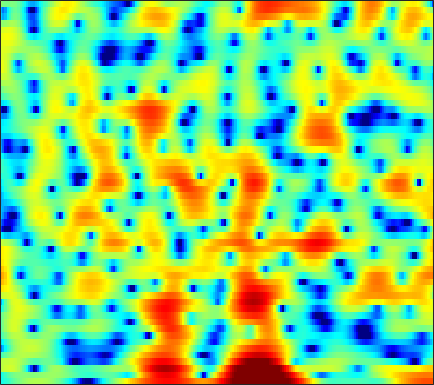

The file beside this chart, header and first rows:
-3.7612, -3.4773, -3.024, -2.5289, -2.1434, -1.6265, -1.1261, -0.76802, -0.31641, 0.092383, 0.45783, 0.70105, 0.98124, 1.2079, 1.3427, 1.476, 1.552, 1.5757, 1.5608, 1.492, 1.3669, 1.2387, 1.013, 0.72305
-3.873, -3.116, -2.261, -1.562, -1.129, -0.6631, -0.3114, -0.1175, 0.06048, 0.1574, 0.191, 0.1868, 0.1583, 0.1218, 0.1073, 0.1148, 0.1652, 0.2327, 0.3541, 0.494, 0.6356, 0.7326, 0.8336, 0.8901
1.72, 2.055, 2.402, 2.617, 2.682, 2.628, 2.392, 2.083, 1.466, 0.5724, -0.6664, -1.89, -4.075, -7.28, -10.9, -18.43, -14.54, -9.84, -5.964, -3.487, -1.79, -0.8665, 0.01949, 0.593
1.892, 2.003, 2.136, 2.231, 2.265, 2.244, 2.133, 1.982, 1.685, 1.281, 0.7807, 0.3574, -0.2396, -0.8115, -1.165, -1.468, -1.544, -1.468, -1.251, -0.9993, -0.7864, -0.6953, -0.6982, -0.8674
-2.19, -1.703, -1.028, -0.3795, 0.06645, 0.5836, 1.005, 1.255, 1.502, 1.656, 1.73, 1.742, 1.705, 1.621, 1.538, 1.405, 1.25, 1.115, 0.9045, 0.647, 0.3266, 0.034, -0.4389, -1.019
-8.838, -6.668, -4.454, -2.76, -1.732, -0.6179, 0.2648, 0.7994, 1.363, 1.78, 2.072, 2.221, 2.342, 2.379, 2.358, 2.267, 2.109, 1.945, 1.665, 1.31, 0.8701, 0.4802, -0.1284, -0.8472
-5.242, -4.215, -2.885, -1.684, -0.8957, -0.005971, 0.703, 1.127, 1.556, 1.846, 2.015, 2.072, 2.088, 2.045, 1.986, 1.882, 1.75, 1.634, 1.444, 1.195, 0.8593, 0.5411, 0.007592, -0.6817
-2.176, -1.392, -0.4354, 0.4005, 0.9269, 1.474, 1.826, 1.954, 1.942, 1.732, 1.335, 0.9379, 0.3271, -0.2687, -0.6194, -0.8593, -0.8048, -0.6025, -0.2288, 0.1342, 0.4057, 0.5099, 0.4938, 0.2974
-1.345, -0.2554, 0.9156, 1.801, 2.288, 2.706, 2.851, 2.766, 2.354, 1.574, 0.3327, -0.9935, -3.499, -7.433, -12.27, -18.81, -10.4, -6.685, -3.638, -1.73, -0.49, 0.1275, 0.6429, 0.8894
-1.077, -0.1194, 0.9526, 1.798, 2.276, 2.7, 2.887, 2.867, 2.608, 2.087, 1.3, 0.5606, -0.5945, -1.786, -2.516, -3.033, -2.901, -2.53, -1.93, -1.43, -1.094, -0.9695, -0.9642, -1.077
-1.046, -0.3571, 0.5269, 1.342, 1.873, 2.435, 2.807, 2.971, 3.022, 2.892, 2.617, 2.336, 1.892, 1.412, 1.053, 0.5939, 0.1557, -0.1729, -0.6611, -1.256, -2.041, -2.789, -4.039, -5.601
-3.886, -2.666, -0.9945, 0.4506, 1.337, 2.261, 2.885, 3.175, 3.356, 3.339, 3.137, 2.893, 2.488, 2.014, 1.643, 1.141, 0.6224, 0.2149, -0.3827, -1.09, -2.035, -2.939, -4.544, -6.743
-6.786, -3.892, -1.101, 0.8051, 1.795, 2.673, 3.155, 3.286, 3.188, 2.809, 2.195, 1.584, 0.65, -0.3385, -1.024, -1.719, -2.057, -2.071, -1.956, -1.782, -1.688, -1.694, -1.831, -2.029
2.14, 2.356, 2.706, 3.007, 3.15, 3.168, 2.967, 2.648, 1.972, 1.007, -0.3245, -1.625, -3.923, -7.17, -10.67, -16.87, -14.51, -10.51, -7.011, -4.852, -3.399, -2.627, -1.888, -1.337
5.12, 4.855, 4.447, 3.958, 3.545, 2.909, 2.155, 1.526, 0.5952, -0.4707, -1.665, -2.657, -4.136, -5.706, -6.823, -7.762, -7.65, -6.989, -5.83, -4.753, -3.926, -3.498, -3.108, -2.906
6.704, 6.179, 5.351, 4.363, 3.504, 2.229, 0.8512, -0.1845, -1.419, -2.368, -2.939, -3.146, -3.239, -3.228, -3.174, -3.061, -2.903, -2.775, -2.66, -2.62, -2.779, -3.071, -3.756, -4.844
7.444, 6.796, 5.716, 4.323, 3.013, 0.8423, -2.017, -4.816, -9.891, -13.84, -10.08, -7.237, -4.658, -3.019, -2.167, -1.387, -0.9052, -0.7003, -0.6132, -0.778, -1.186, -1.669, -2.642, -4.028
6.266, 5.738, 4.798, 3.6, 2.521, 0.8118, -1.204, -2.846, -4.853, -5.891, -5.542, -4.738, -3.537, -2.513, -1.908, -1.322, -0.9628, -0.8245, -0.7803, -0.8976, -1.161, -1.417, -1.847, -2.313
4.978, 4.652, 4.061, 3.322, 2.695, 1.777, 0.8424, 0.1643, -0.6268, -1.194, -1.541, -1.659, -1.689, -1.628, -1.578, -1.534, -1.559, -1.636, -1.827, -2.074, -2.356, -2.579, -2.81, -2.945
4.633, 4.429, 4.064, 3.562, 3.115, 2.453, 1.758, 1.231, 0.5386, -0.09589, -0.627, -0.9396, -1.256, -1.465, -1.588, -1.747, -1.962, -2.216, -2.724, -3.428, -4.308, -5.021, -5.766, -5.953
4.627, 4.472, 4.154, 3.697, 3.274, 2.615, 1.815, 1.154, 0.1325, -0.98, -2.029, -2.681, -3.122, -3.064, -2.757, -2.299, -1.999, -1.982, -2.38, -3.401, -5.316, -7.699, -13.75, -30.32
2.265, 2.035, 1.62, 1.194, 0.8407, 0.2817, -0.477, -1.262, -2.649, -4.795, -8.189, -12.37, -18.66, -11.41, -7.457, -4.208, -2.26, -1.36, -0.7002, -0.6182, -0.917, -1.293, -1.729, -1.644
-4.225, -5.061, -6.004, -6.317, -6.228, -5.891, -5.54, -5.474, -5.609, -6.088, -6.854, -7.386, -7.382, -6.224, -4.864, -3.038, -1.486, -0.5786, 0.3173, 0.9345, 1.324, 1.534, 1.793, 2.095
-11.25, -14.76, -23.41, -22.88, -16.95, -12.7, -10.11, -8.609, -7.161, -5.935, -4.88, -4.127, -3.142, -2.111, -1.329, -0.3205, 0.5769, 1.164, 1.774, 2.216, 2.474, 2.568, 2.595, 2.543
-9.065, -10.83, -13.07, -14.04, -14.11, -13.21, -11.73, -10.22, -7.902, -5.728, -3.753, -2.424, -0.8758, 0.4265, 1.25, 2.174, 2.896, 3.302, 3.668, 3.785, 3.685, 3.447, 2.876, 2.022
-6.543, -7.941, -9.882, -12.83, -15.92, -24.33, -22.93, -15.11, -9.515, -5.805, -3.063, -1.432, 0.3621, 1.771, 2.617, 3.498, 4.12, 4.405, 4.58, 4.484, 4.111, 3.625, 2.67, 1.248
-6.389, -6.962, -7.848, -8.765, -9.431, -9.805, -9.183, -8.044, -6.007, -3.981, -2.117, -0.8891, 0.4783, 1.577, 2.239, 2.905, 3.326, 3.499, 3.514, 3.337, 2.94, 2.519, 1.805, 0.9419
-6.922, -6.498, -6.08, -5.634, -5.317, -4.793, -4.094, -3.464, -2.51, -1.493, -0.4867, 0.2196, 1.062, 1.761, 2.164, 2.525, 2.68, 2.664, 2.47, 2.095, 1.594, 1.166, 0.5719, 0.0482
-6.762, -5.71, -4.539, -3.62, -3.003, -2.269, -1.564, -1.058, -0.3892, 0.3242, 1.027, 1.522, 2.122, 2.61, 2.865, 3.027, 2.949, 2.705, 2.149, 1.269, 0.1276, -0.8648, -2.16, -3.06
-5.437, -4.382, -3.079, -2.216, -1.704, -1.185, -0.8261, -0.5345, -0.09546, 0.4464, 1.143, 1.724, 2.491, 3.142, 3.506, 3.779, 3.745, 3.454, 2.673, 1.35, -0.7286, -3.022, -7.903, -19.48
-4.754, -3.576, -2.651, -2.164, -2.135, -2.507, -3.242, -3.951, -4.668, -4.469, -3.062, -1.622, 0.2567, 1.808, 2.706, 3.54, 3.958, 4.018, 3.707, 2.979, 1.839, 0.7644, -0.7721, -1.924
-3.258, -2.887, -2.804, -3.048, -3.558, -4.77, -6.778, -9.27, -15.14, -19.45, -10.43, -6.497, -3.039, -0.6271, 0.719, 2.035, 2.906, 3.322, 3.602, 3.591, 3.341, 3.041, 2.588, 2.114
-2.144, -2.439, -2.878, -3.449, -3.941, -4.711, -5.545, -6.152, -6.633, -6.456, -5.544, -4.491, -2.94, -1.442, -0.4088, 0.7677, 1.728, 2.28, 2.825, 3.148, 3.289, 3.267, 3.096, 2.766
-2.106, -2.74, -3.417, -4.069, -4.479, -4.911, -5.252, -5.376, -5.405, -5.149, -4.638, -4.077, -3.116, -2.004, -1.132, 0.00365, 1.05, 1.737, 2.47, 3.007, 3.334, 3.442, 3.386, 3.135
-3.572, -4.545, -5.735, -6.485, -6.811, -6.944, -6.946, -6.938, -7.009, -7.127, -7.034, -6.677, -5.616, -4.017, -2.68, -0.9092, 0.6394, 1.633, 2.705, 3.479, 3.95, 4.13, 4.148, 3.92
-7.036, -9.48, -13.41, -15.59, -14.06, -11.42, -9.735, -9.26, -9.509, -11.14, -14.95, -19.83, -15.23, -8.434, -5.086, -1.86, 0.4907, 1.813, 3.147, 4.053, 4.597, 4.782, 4.778, 4.482
-7.731, -9.442, -12.15, -13.24, -12.28, -10.14, -8.545, -7.795, -7.453, -7.666, -8.144, -8.087, -6.791, -4.457, -2.601, -0.387, 1.383, 2.448, 3.511, 4.208, 4.573, 4.629, 4.415, 3.903
-5.821, -5.8, -5.843, -5.716, -5.42, -4.934, -4.317, -3.867, -3.341, -2.843, -2.308, -1.837, -1.058, -0.1242, 0.6386, 1.635, 2.528, 3.092, 3.67, 4.006, 4.063, 3.912, 3.412, 2.552
-4.741, -4.428, -3.954, -3.53, -3.167, -2.631, -2.073, -1.68, -1.152, -0.6678, -0.1821, 0.1707, 0.6428, 1.135, 1.504, 1.979, 2.444, 2.743, 3.059, 3.236, 3.211, 3.031, 2.542, 1.671
-4.862, -4.762, -4.357, -3.791, -3.275, -2.512, -1.815, -1.329, -0.7665, -0.335, -0.03953, 0.1079, 0.2369, 0.3242, 0.3843, 0.5253, 0.7701, 1.02, 1.416, 1.809, 2.123, 2.246, 2.232, 1.96
-7.968, -8.467, -8.05, -6.42, -5.09, -3.461, -2.165, -1.422, -0.7633, -0.4366, -0.4327, -0.6317, -1.157, -1.937, -2.582, -3.256, -3.352, -2.85, -1.652, -0.3088, 0.9082, 1.644, 2.357, 2.796
-13.35, -20.42, -15.92, -9.09, -6.149, -3.499, -1.783, -0.9573, -0.3272, -0.1907, -0.5194, -1.099, -2.409, -4.545, -7.011, -12.91, -23.68, -12.74, -6.179, -2.484, -0.02201, 1.319, 2.623, 3.506
-5.104, -5.16, -4.7, -3.591, -2.676, -1.545, -0.694, -0.2764, -0.02575, -0.1447, -0.6295, -1.224, -2.297, -3.637, -4.738, -5.945, -6.2, -5.462, -3.681, -1.697, 0.08596, 1.22, 2.422, 3.275
-2.35, -1.859, -1.264, -0.7415, -0.3631, -0.009764, 0.1834, 0.1918, -0.01591, -0.4658, -1.159, -1.821, -2.812, -3.796, -4.388, -4.796, -4.564, -3.996, -2.854, -1.484, -0.152, 0.7688, 1.808, 2.566
-0.7221, -0.1455, 0.4204, 0.7469, 0.8813, 0.9107, 0.7492, 0.4923, -0.05016, -0.8463, -1.938, -2.992, -4.795, -7.116, -9.122, -11.11, -10.04, -7.895, -5.076, -2.765, -0.9416, 0.1363, 1.264, 2.065
1.026, 1.323, 1.533, 1.568, 1.447, 1.17, 0.7443, 0.3401, -0.3046, -1.113, -2.161, -3.153, -4.909, -7.378, -9.799, -12.73, -11.04, -8.154, -4.896, -2.538, -0.8151, 0.1371, 1.04, 1.632
2.447, 2.448, 2.245, 1.822, 1.365, 0.5928, -0.2477, -0.8321, -1.443, -1.823, -2.044, -2.191, -2.418, -2.675, -2.798, -2.731, -2.276, -1.711, -0.8209, 0.03256, 0.7028, 1.043, 1.245, 1.17
3.458, 3.311, 2.791, 1.816, 0.7887, -1.096, -3.541, -5.495, -6.917, -5.771, -3.709, -2.374, -1.009, -0.02727, 0.5224, 1.107, 1.572, 1.861, 2.147, 2.291, 2.232, 2.029, 1.522, 0.6565
3.441, 3.341, 2.819, 1.78, 0.6267, -1.548, -4.76, -7.985, -10.9, -7.661, -4.077, -2.156, -0.3388, 0.9113, 1.568, 2.188, 2.557, 2.697, 2.704, 2.493, 2.062, 1.571, 0.6885, -0.5016
2.914, 2.936, 2.697, 2.183, 1.623, 0.7231, -0.2093, -0.7947, -1.215, -1.12, -0.6259, -0.1518, 0.4795, 1.003, 1.305, 1.559, 1.647, 1.599, 1.368, 0.9413, 0.3058, -0.3164, -1.368, -2.623
2.935, 3.039, 3.027, 2.869, 2.661, 2.295, 1.895, 1.611, 1.281, 1.041, 0.8764, 0.8036, 0.7327, 0.6673, 0.6161, 0.512, 0.3543, 0.1774, -0.1621, -0.6553, -1.376, -2.09, -3.327, -4.953
3.221, 3.411, 3.539, 3.516, 3.417, 3.185, 2.848, 2.54, 2.073, 1.554, 0.993, 0.5612, -0.0104, -0.5261, -0.8584, -1.179, -1.378, -1.473, -1.593, -1.811, -2.228, -2.73, -3.715, -5.19
3.315, 3.6, 3.821, 3.869, 3.802, 3.582, 3.195, 2.785, 2.085, 1.185, 0.09585, -0.8525, -2.241, -3.636, -4.522, -5.14, -4.958, -4.429, -3.571, -2.827, -2.32, -2.151, -2.225, -2.624
2.742, 2.995, 3.214, 3.324, 3.309, 3.134, 2.756, 2.311, 1.458, 0.2682, -1.322, -2.859, -5.512, -9.378, -13.8, -21.55, -13.75, -9.57, -6.042, -3.695, -2.074, -1.199, -0.4073, 0.05456
0.5758, 0.5233, 0.6631, 0.9768, 1.221, 1.399, 1.309, 1.026, 0.3021, -0.8142, -2.333, -3.739, -5.891, -8.187, -9.685, -10.52, -9.388, -7.73, -5.321, -3.166, -1.378, -0.2806, 0.9, 1.771
-5.644, -7.185, -6.208, -3.763, -2.239, -0.9056, -0.319, -0.3023, -0.764, -1.769, -3.304, -4.728, -6.967, -9.214, -10.35, -10.39, -8.754, -7.08, -4.801, -2.686, -0.8691, 0.2904, 1.608, 2.647
-6.452, -8.686, -7.434, -4.477, -2.86, -1.462, -0.8235, -0.783, -1.223, -2.223, -3.833, -5.495, -8.63, -13.66, -20.4, -19.12, -11.58, -8.327, -5.266, -2.995, -1.198, -0.05184, 1.231, 2.31
0.463, -0.04812, -0.3639, -0.3394, -0.2127, -0.1107, -0.177, -0.3853, -0.9371, -1.775, -2.862, -3.855, -5.287, -6.577, -7.201, -7.278, -6.52, -5.667, -4.449, -3.305, -2.232, -1.473, -0.5074, 0.4548
